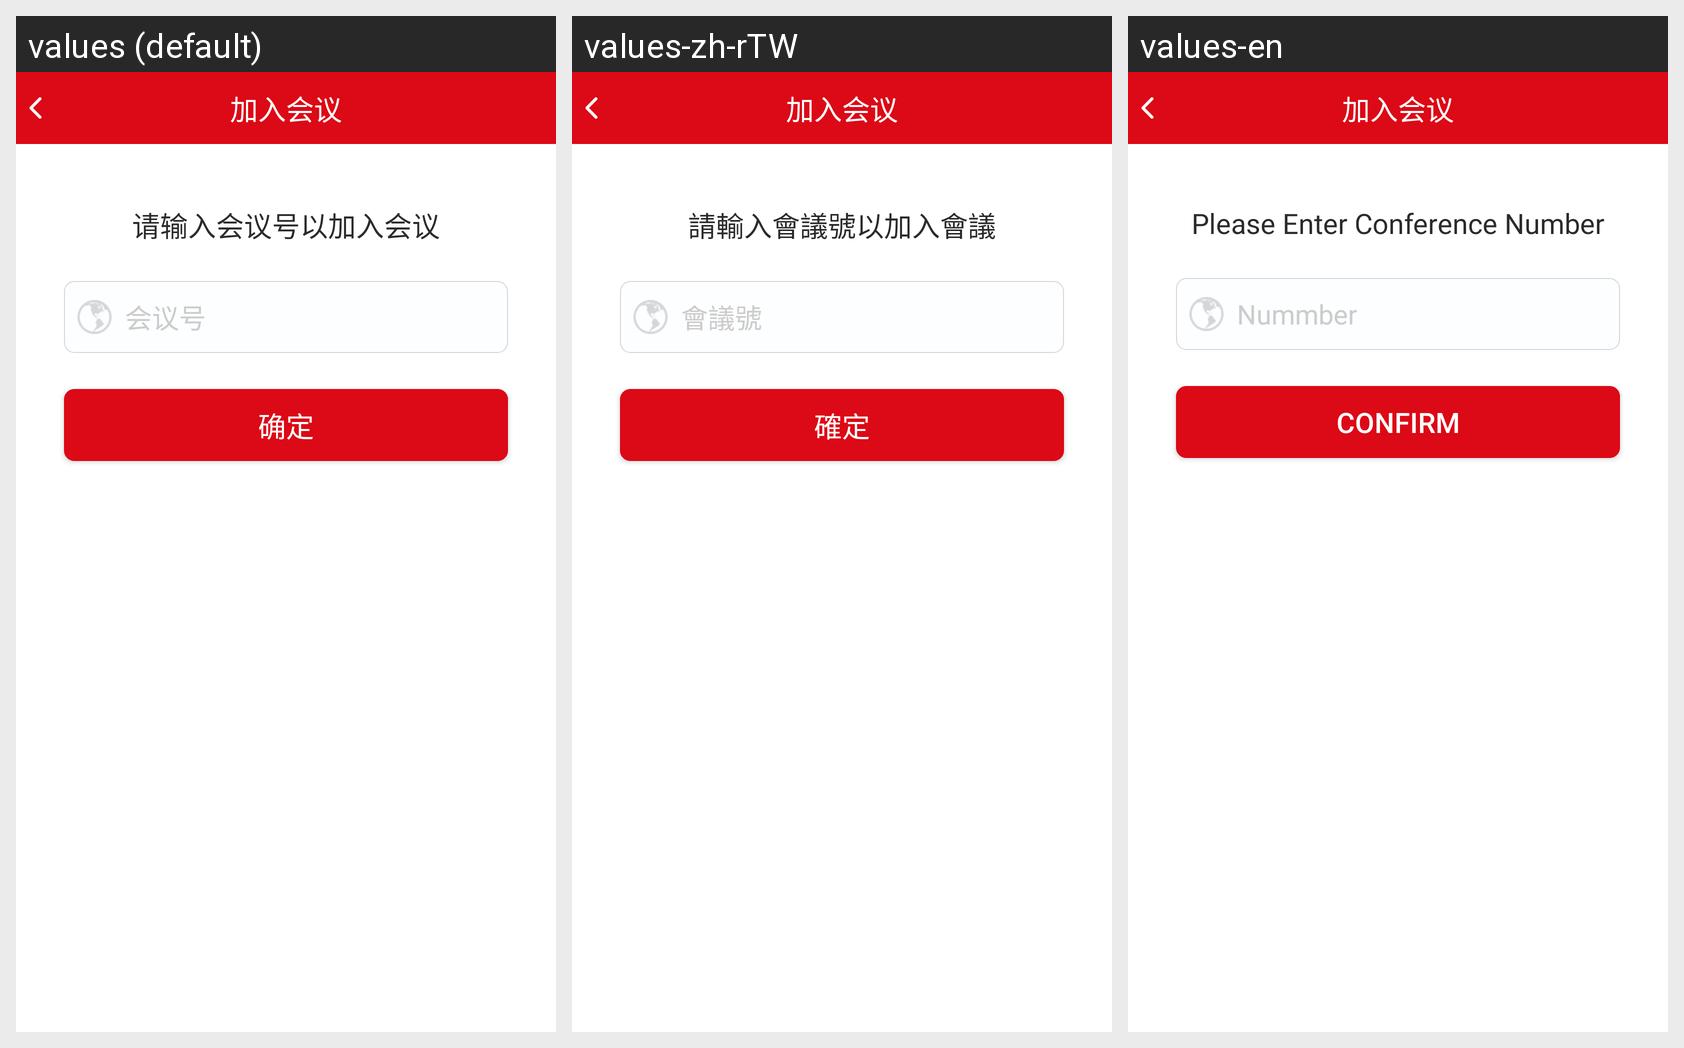

The same Android screen rendered under several of its app's locales, left to right. List the strings drawn on it with the default value and each locale's translation.
Android screen res/layout/a6_preconf_join_page_number.xml rendered under 3 locales, left to right: values (default), values-zh-rTW, values-en. Device: Nexus 5 (rendered at 1080×1920; each locale shown at half size, 540×960, under a caption strip naming it); theme Theme.MaterialComponents.DayNight.NoActionBar.
Strings drawn on this screen, with the default value and each locale's value (text and hints the layout hard-codes, and strings that could not be matched under every locale, appear in the picture but are not listed):

preconf_join
  values: 加入会议
  values-zh-rTW: 加入会议  [not translated; the default value is used]
  values-en: 加入会议  [not translated; the default value is used]

joinbynumberhint
  values: 请输入会议号以加入会议
  values-zh-rTW: 請輸入會議號以加入會議
  values-en: Please Enter Conference Number

confNumber
  values: 会议号
  values-zh-rTW: 會議號
  values-en: Nummber

confirm
  values: 确定
  values-zh-rTW: 確定
  values-en: Confirm
